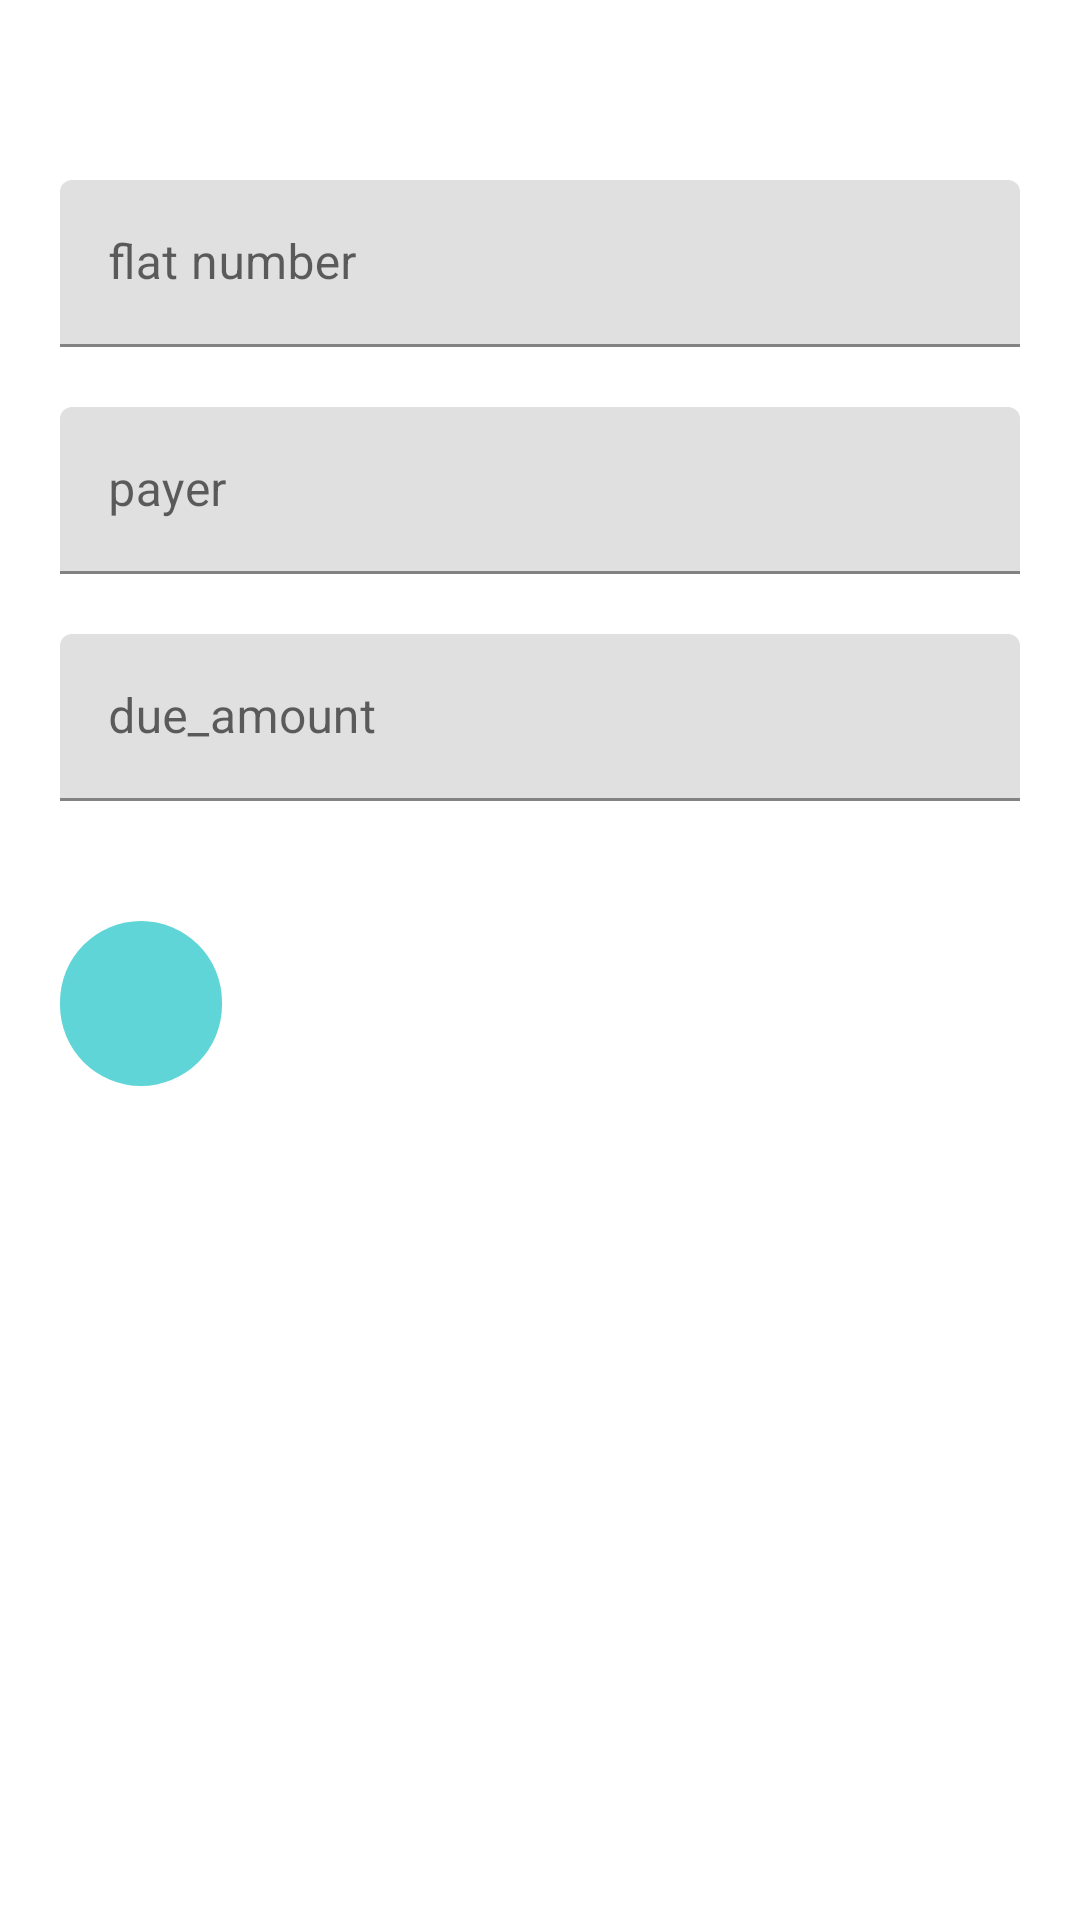

Produce the Android XML layout that renders to this screen, including the resource entries it uses.
<!-- AndroidManifest.xml: application theme Theme.Maintenance_app -->
<!-- res/layout/activity_add_user2.xml -->
<?xml version="1.0" encoding="utf-8"?>
<LinearLayout xmlns:android="http://schemas.android.com/apk/res/android"
    xmlns:app="http://schemas.android.com/apk/res-auto"
    xmlns:tools="http://schemas.android.com/tools"
    android:layout_width="match_parent"
    android:layout_height="match_parent"
    tools:context=".add_user"
    android:orientation="vertical"
    android:background="#fff"
    android:padding="20dp">

    <LinearLayout
        android:layout_width="match_parent"
        android:layout_height="wrap_content"
        android:orientation="vertical"
        android:layout_marginTop="20dp"
        android:layout_marginBottom="20dp">
        <com.google.android.material.textfield.TextInputLayout
            android:id="@+id/flat_No"
            android:layout_width="match_parent"
            android:layout_height="wrap_content"
            android:hint="flat number"
            android:layout_marginTop="20dp"
            android:layout_marginBottom="20dp"
            style="@style/Widget.MaterialComponents.TabLayout">

            <com.google.android.material.textfield.TextInputEditText
                android:layout_width="match_parent"
                android:layout_height="wrap_content"
                android:inputType="number">

            </com.google.android.material.textfield.TextInputEditText>
        </com.google.android.material.textfield.TextInputLayout>

        <com.google.android.material.textfield.TextInputLayout
            android:id="@+id/payer"
            android:layout_width="match_parent"
            android:layout_height="wrap_content"
            android:hint="payer"
            android:layout_marginBottom="20dp"
            style="@style/Widget.MaterialComponents.TabLayout">

            <com.google.android.material.textfield.TextInputEditText
                android:layout_width="match_parent"
                android:layout_height="wrap_content"
                android:inputType="text">

            </com.google.android.material.textfield.TextInputEditText>
        </com.google.android.material.textfield.TextInputLayout>

        <com.google.android.material.textfield.TextInputLayout
            android:id="@+id/due"
            android:layout_width="match_parent"
            android:layout_height="wrap_content"
            android:hint="due_amount"
            android:layout_marginBottom="20dp"
            style="@style/Widget.MaterialComponents.TabLayout">

            <com.google.android.material.textfield.TextInputEditText
                android:layout_width="match_parent"
                android:layout_height="wrap_content"
                android:inputType="number">

            </com.google.android.material.textfield.TextInputEditText>
        </com.google.android.material.textfield.TextInputLayout>




    </LinearLayout>


    <ImageButton
        android:id="@+id/add_one"
        android:layout_width="54dp"
        android:layout_height="55dp"
        android:background="@drawable/add_buttonx"
        app:srcCompat="@drawable/add_button"
        tools:layout_editor_absoluteX="322dp"
        tools:layout_editor_absoluteY="634dp"
        tools:ignore="MissingConstraints" />
</LinearLayout>
<!-- resources referenced by this layout -->
<resources>
  <!-- drawable add_buttonx (drawable) -->
  <?xml version="1.0" encoding="utf-8"?>
  <shape xmlns:android="http://schemas.android.com/apk/res/android" android:shape="rectangle">
  
      <size android:height="80dp" android:width="80dp"/>
      <solid android:color="#5fd5d7" />
  
      <corners android:radius="80dp"/>
  </shape>
  <style name="Theme.Maintenance_app" parent="Theme.MaterialComponents.DayNight.DarkActionBar">
          
          <item name="colorPrimary">@color/purple_500</item>
          <item name="colorPrimaryVariant">@color/purple_700</item>
          <item name="colorOnPrimary">@color/white</item>
          
          <item name="colorSecondary">@color/teal_200</item>
          <item name="colorSecondaryVariant">@color/teal_700</item>
          <item name="colorOnSecondary">@color/black</item>
          
          <item name="android:statusBarColor" tools:targetApi="l">?attr/colorPrimaryVariant</item>
          
      </style>
  <!-- not gathered from this repository: default colours our renderer supplied (Android Studio template values) -->
  <color name="purple_500">#FF6200EE</color>
  <color name="purple_700">#FF3700B3</color>
  <color name="teal_200">#FF03DAC5</color>
  <color name="teal_700">#FF018786</color>
  <color name="black">#FF000000</color>
  <color name="white">#FFFFFFFF</color>
</resources>
